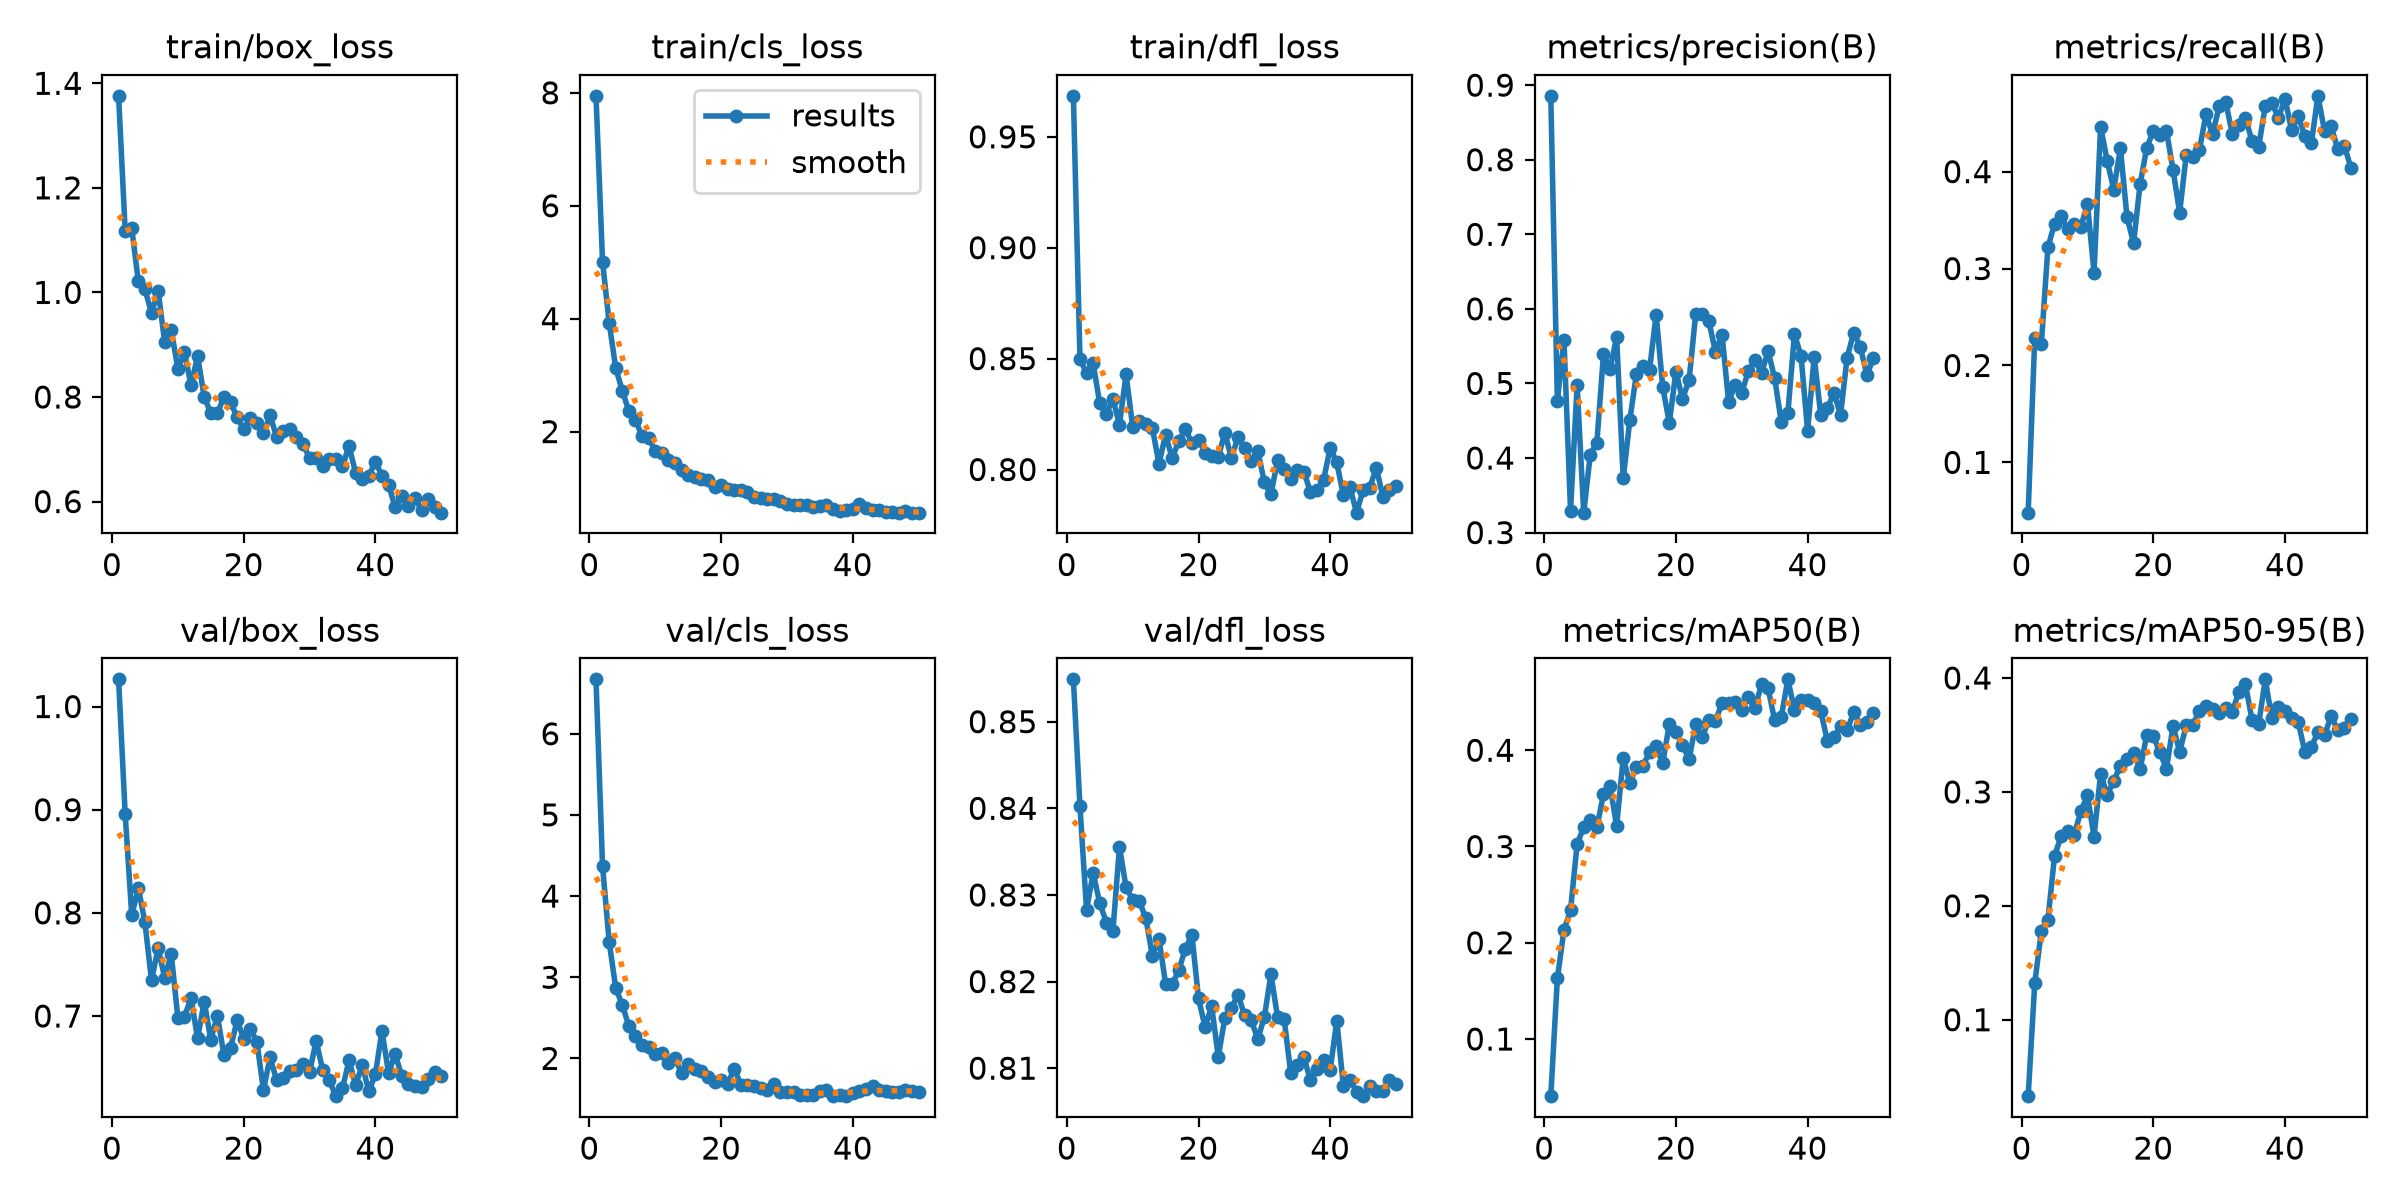

The table this chart was drawn from, first rows:
epoch, time, train/box_loss, train/cls_loss, train/dfl_loss, metrics/precision(B), metrics/recall(B), metrics/mAP50(B), metrics/mAP50-95(B), val/box_loss, val/cls_loss, val/dfl_loss, lr/pg0, lr/pg1, lr/pg2
1, 56.31, 1.376, 7.946, 0.9685, 0.8857, 0.04812, 0.04063, 0.03291, 1.026, 6.67, 0.8549, 6.177e-05, 6.177e-05, 6.177e-05
2, 123, 1.118, 5.007, 0.8498, 0.4767, 0.2287, 0.1629, 0.1323, 0.8959, 4.367, 0.8402, 0.0001232, 0.0001232, 0.0001232
3, 186.1, 1.122, 3.929, 0.8435, 0.5586, 0.2225, 0.2133, 0.1777, 0.7976, 3.438, 0.8283, 0.0001821, 0.0001821, 0.0001821
4, 388.9, 1.021, 3.126, 0.8481, 0.3291, 0.322, 0.2339, 0.1879, 0.8242, 2.867, 0.8325, 0.0002003, 0.0002003, 0.0002003
5, 445.7, 1.006, 2.722, 0.8299, 0.4976, 0.3463, 0.3025, 0.2436, 0.7908, 2.657, 0.8291, 0.0001961, 0.0001961, 0.0001961
6, 506.2, 0.9608, 2.362, 0.8249, 0.3267, 0.3541, 0.3199, 0.2612, 0.7346, 2.397, 0.8268, 0.0001919, 0.0001919, 0.0001919
7, 791.5, 1.003, 2.202, 0.8319, 0.4044, 0.3408, 0.3273, 0.2655, 0.7658, 2.272, 0.8258, 0.0001877, 0.0001877, 0.0001877
8, 979.7, 0.9049, 1.92, 0.8202, 0.4208, 0.3455, 0.32, 0.2626, 0.7372, 2.171, 0.8356, 0.0001835, 0.0001835, 0.0001835
9, 1039, 0.9285, 1.893, 0.843, 0.5389, 0.3431, 0.3542, 0.2831, 0.7598, 2.146, 0.8309, 0.0001793, 0.0001793, 0.0001793
10, 1099, 0.8539, 1.649, 0.8194, 0.519, 0.3665, 0.3629, 0.2969, 0.6985, 2.059, 0.8295, 0.000175, 0.000175, 0.000175
11, 1195, 0.8857, 1.628, 0.8221, 0.5625, 0.2959, 0.3216, 0.2607, 0.6994, 2.069, 0.8293, 0.0001708, 0.0001708, 0.0001708
12, 1272, 0.8222, 1.505, 0.8205, 0.3726, 0.4464, 0.3919, 0.3159, 0.7173, 1.946, 0.8273, 0.0001666, 0.0001666, 0.0001666
13, 1332, 0.8784, 1.442, 0.8185, 0.4506, 0.4111, 0.3659, 0.2975, 0.6785, 2.002, 0.8229, 0.0001624, 0.0001624, 0.0001624
14, 1391, 0.8, 1.323, 0.8027, 0.5126, 0.3814, 0.3827, 0.3096, 0.7139, 1.815, 0.8249, 0.0001582, 0.0001582, 0.0001582
15, 1579, 0.7693, 1.234, 0.8157, 0.5235, 0.4243, 0.3841, 0.323, 0.6771, 1.934, 0.8197, 0.000154, 0.000154, 0.000154
16, 1639, 0.7693, 1.204, 0.8051, 0.5186, 0.3534, 0.398, 0.329, 0.7004, 1.872, 0.8197, 0.0001497, 0.0001497, 0.0001497
17, 1699, 0.8, 1.154, 0.8127, 0.5924, 0.326, 0.4041, 0.3339, 0.662, 1.841, 0.8213, 0.0001455, 0.0001455, 0.0001455
18, 1809, 0.7898, 1.135, 0.8183, 0.4951, 0.3874, 0.3864, 0.3199, 0.6692, 1.767, 0.8238, 0.0001413, 0.0001413, 0.0001413
19, 1995, 0.7611, 1.022, 0.8119, 0.447, 0.4242, 0.4273, 0.3498, 0.6958, 1.709, 0.8254, 0.0001371, 0.0001371, 0.0001371
20, 2055, 0.7388, 1.051, 0.8133, 0.5158, 0.4424, 0.4188, 0.3491, 0.6779, 1.738, 0.8181, 0.0001329, 0.0001329, 0.0001329
21, 2114, 0.7591, 0.975, 0.8076, 0.4796, 0.4374, 0.4056, 0.3346, 0.6879, 1.69, 0.8147, 0.0001287, 0.0001287, 0.0001287
22, 2182, 0.75, 0.9569, 0.806, 0.504, 0.4422, 0.3905, 0.3203, 0.675, 1.874, 0.8172, 0.0001244, 0.0001244, 0.0001244
23, 2229, 0.7307, 0.9597, 0.8057, 0.5927, 0.4017, 0.4269, 0.3579, 0.6281, 1.676, 0.8113, 0.0001202, 0.0001202, 0.0001202
24, 2279, 0.7651, 0.9374, 0.8164, 0.5926, 0.3577, 0.4134, 0.3352, 0.66, 1.67, 0.8158, 0.000116, 0.000116, 0.000116
25, 2326, 0.7234, 0.8503, 0.8052, 0.5833, 0.417, 0.4319, 0.3583, 0.6377, 1.66, 0.817, 0.0001118, 0.0001118, 0.0001118
26, 2493, 0.7345, 0.8225, 0.8146, 0.5427, 0.4154, 0.4302, 0.3585, 0.6395, 1.631, 0.8185, 0.0001076, 0.0001076, 0.0001076
27, 2548, 0.7387, 0.8086, 0.8097, 0.5656, 0.422, 0.4491, 0.3713, 0.6463, 1.608, 0.8161, 0.0001033, 0.0001033, 0.0001033
28, 2601, 0.7227, 0.803, 0.8037, 0.4757, 0.4594, 0.4488, 0.3756, 0.6478, 1.684, 0.8156, 9.91302e-05, 9.91302e-05, 9.91302e-05
29, 2652, 0.7102, 0.778, 0.8085, 0.4974, 0.4385, 0.4501, 0.3729, 0.6531, 1.585, 0.8133, 9.49128e-05, 9.49128e-05, 9.49128e-05
30, 2729, 0.6831, 0.7111, 0.7942, 0.4874, 0.4673, 0.4421, 0.3693, 0.6454, 1.592, 0.8159, 9.06954e-05, 9.06954e-05, 9.06954e-05
31, 2782, 0.6826, 0.7088, 0.7888, 0.5165, 0.4717, 0.4553, 0.3739, 0.6761, 1.586, 0.8208, 8.6478e-05, 8.6478e-05, 8.6478e-05
32, 2838, 0.6676, 0.6978, 0.8041, 0.5314, 0.4389, 0.4439, 0.3705, 0.6474, 1.545, 0.8159, 8.22606e-05, 8.22606e-05, 8.22606e-05
33, 2889, 0.6812, 0.6988, 0.8004, 0.514, 0.4486, 0.4686, 0.3879, 0.6375, 1.554, 0.8157, 7.80432e-05, 7.80432e-05, 7.80432e-05
34, 3065, 0.681, 0.6665, 0.7959, 0.5433, 0.4555, 0.4642, 0.3943, 0.6223, 1.545, 0.8095, 7.38258e-05, 7.38258e-05, 7.38258e-05
35, 3115, 0.668, 0.6784, 0.7996, 0.5068, 0.4313, 0.431, 0.3629, 0.63, 1.595, 0.8104, 6.96084e-05, 6.96084e-05, 6.96084e-05
36, 3168, 0.7065, 0.6913, 0.7989, 0.4483, 0.4255, 0.4344, 0.3593, 0.6571, 1.606, 0.8113, 6.5391e-05, 6.5391e-05, 6.5391e-05
37, 3219, 0.6541, 0.6274, 0.79, 0.4599, 0.4677, 0.4737, 0.3988, 0.6329, 1.54, 0.8086, 6.11736e-05, 6.11736e-05, 6.11736e-05
38, 3298, 0.6432, 0.6022, 0.7906, 0.5658, 0.471, 0.4417, 0.3646, 0.6525, 1.553, 0.8099, 5.69562e-05, 5.69562e-05, 5.69562e-05
39, 3349, 0.6498, 0.6119, 0.7954, 0.537, 0.4554, 0.4519, 0.3746, 0.6269, 1.535, 0.8109, 5.27388e-05, 5.27388e-05, 5.27388e-05
40, 3402, 0.6757, 0.6229, 0.8097, 0.4366, 0.4753, 0.4523, 0.3706, 0.6437, 1.574, 0.8098, 4.85214e-05, 4.85214e-05, 4.85214e-05
41, 3555, 0.6496, 0.7128, 0.8032, 0.5356, 0.4425, 0.4496, 0.3652, 0.6857, 1.6, 0.8155, 4.4304e-05, 4.4304e-05, 4.4304e-05
42, 3627, 0.6323, 0.6419, 0.7883, 0.4573, 0.4577, 0.4405, 0.3617, 0.6444, 1.618, 0.8079, 4.00866e-05, 4.00866e-05, 4.00866e-05
43, 3680, 0.5893, 0.6199, 0.792, 0.467, 0.4366, 0.4096, 0.3353, 0.6634, 1.657, 0.8087, 3.58692e-05, 3.58692e-05, 3.58692e-05
44, 3733, 0.6104, 0.609, 0.7805, 0.4875, 0.4293, 0.4133, 0.3396, 0.6416, 1.616, 0.8073, 3.16518e-05, 3.16518e-05, 3.16518e-05
45, 3786, 0.5925, 0.5821, 0.7907, 0.4576, 0.4782, 0.4256, 0.3521, 0.6342, 1.6, 0.8068, 2.74344e-05, 2.74344e-05, 2.74344e-05
46, 3868, 0.6072, 0.5746, 0.7918, 0.5347, 0.442, 0.421, 0.3499, 0.632, 1.582, 0.8079, 2.3217e-05, 2.3217e-05, 2.3217e-05
47, 3923, 0.5845, 0.5668, 0.8008, 0.5682, 0.4466, 0.4392, 0.3664, 0.6312, 1.591, 0.8074, 1.89996e-05, 1.89996e-05, 1.89996e-05
48, 3979, 0.6055, 0.5918, 0.7877, 0.5491, 0.4236, 0.4259, 0.3544, 0.6386, 1.607, 0.8073, 1.47822e-05, 1.47822e-05, 1.47822e-05
49, 4035, 0.59, 0.5645, 0.7905, 0.511, 0.4269, 0.4296, 0.3564, 0.6454, 1.599, 0.8086, 1.05648e-05, 1.05648e-05, 1.05648e-05
50, 4240, 0.5788, 0.5669, 0.7925, 0.5341, 0.4042, 0.4383, 0.3638, 0.6419, 1.592, 0.8082, 6.3474e-06, 6.3474e-06, 6.3474e-06
